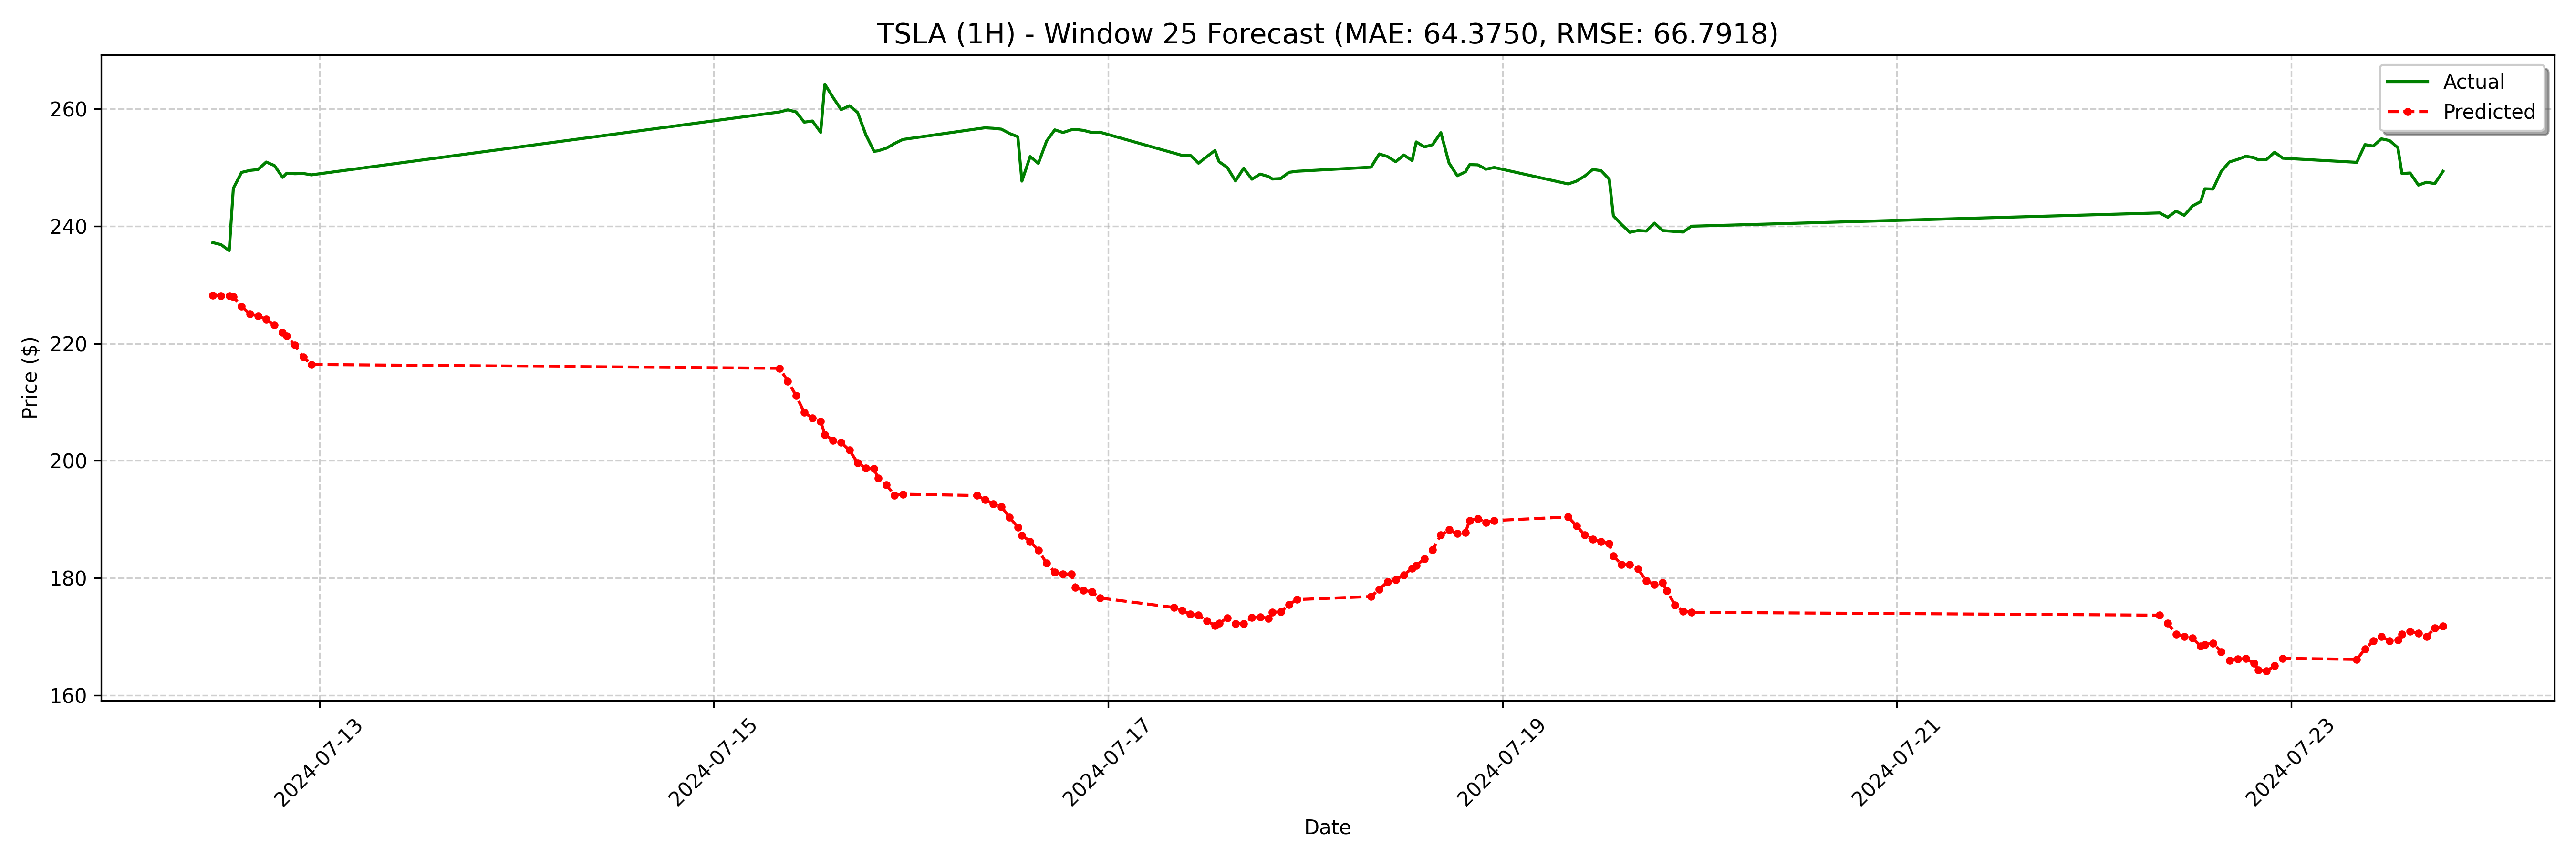

The table this chart was drawn from, first rows:
date, actual, forecast
2024-07-12 11:00:00, 237.2, 228.2
2024-07-12 12:00:00, 236.9, 228.1
2024-07-12 13:00:00, 235.8, 228.1
2024-07-12 13:30:00, 246.5, 228
2024-07-12 14:30:00, 249.2, 226.3
2024-07-12 15:30:00, 249.5, 225
2024-07-12 16:30:00, 249.7, 224.7
2024-07-12 17:30:00, 250.9, 224.1
2024-07-12 18:30:00, 250.4, 223.1
2024-07-12 19:30:00, 248.3, 221.8
2024-07-12 20:00:00, 249, 221.3
2024-07-12 21:00:00, 249, 219.7
2024-07-12 22:00:00, 249.0, 217.7
2024-07-12 23:00:00, 248.8, 216.4
2024-07-15 08:00:00, 259.5, 215.8
2024-07-15 09:00:00, 259.9, 213.6
2024-07-15 10:00:00, 259.5, 211.1
2024-07-15 11:00:00, 257.8, 208.2
2024-07-15 12:00:00, 258, 207.3
2024-07-15 13:00:00, 256, 206.7
2024-07-15 13:30:00, 264.2, 204.5
2024-07-15 14:30:00, 262, 203.5
2024-07-15 15:30:00, 259.9, 203.1
2024-07-15 16:30:00, 260.5, 201.8
2024-07-15 17:30:00, 259.4, 199.6
2024-07-15 18:30:00, 255.6, 198.7
2024-07-15 19:30:00, 252.8, 198.6
2024-07-15 20:00:00, 252.9, 197
2024-07-15 21:00:00, 253.3, 195.9
2024-07-15 22:00:00, 254.1, 194.1
2024-07-15 23:00:00, 254.8, 194.3
2024-07-16 08:00:00, 256.6, 194.1
2024-07-16 09:00:00, 256.8, 193.4
2024-07-16 10:00:00, 256.7, 192.6
2024-07-16 11:00:00, 256.6, 192.2
2024-07-16 12:00:00, 255.8, 190.3
2024-07-16 13:00:00, 255.3, 188.7
2024-07-16 13:30:00, 247.7, 187.3
2024-07-16 14:30:00, 251.9, 186.2
2024-07-16 15:30:00, 250.7, 184.7
2024-07-16 16:30:00, 254.5, 182.5
2024-07-16 17:30:00, 256.4, 181
2024-07-16 18:30:00, 256, 180.7
2024-07-16 19:30:00, 256.4, 180.6
2024-07-16 20:00:00, 256.5, 178.4
2024-07-16 21:00:00, 256.4, 177.9
2024-07-16 22:00:00, 256, 177.7
2024-07-16 23:00:00, 256, 176.6
2024-07-17 08:00:00, 252.5, 175
2024-07-17 09:00:00, 252.1, 174.5
2024-07-17 10:00:00, 252.1, 173.8
2024-07-17 11:00:00, 250.8, 173.6
2024-07-17 12:00:00, 251.9, 172.7
2024-07-17 13:00:00, 252.9, 171.9
2024-07-17 13:30:00, 251, 172.2
2024-07-17 14:30:00, 250, 173.2
2024-07-17 15:30:00, 247.7, 172.2
2024-07-17 16:30:00, 249.9, 172.2
2024-07-17 17:30:00, 248, 173.2
2024-07-17 18:30:00, 248.9, 173.3
... 68 more rows
